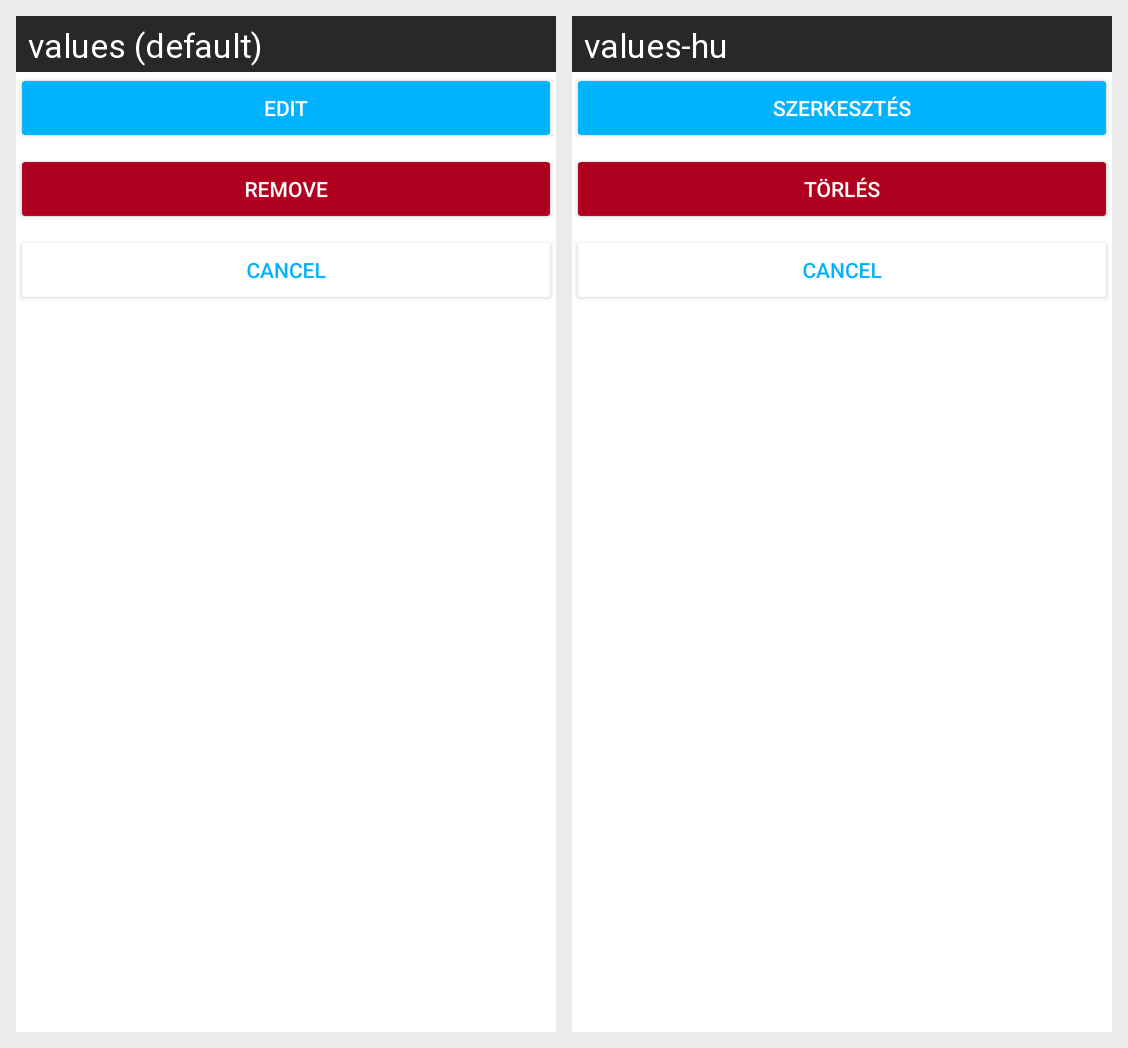

Translations of the strings shown on this Android screen, per locale in the grid:
Android screen res/layout/bottom_sheet_storage_item_details_buttons.xml rendered under 2 locales, left to right: values (default), values-hu. Device: Nexus 5 (rendered at 1080×1920; each locale shown at half size, 540×960, under a caption strip naming it); theme AppTheme.
Strings drawn on this screen, with the default value and each locale's value (text and hints the layout hard-codes, and strings that could not be matched under every locale, appear in the picture but are not listed):

edit
  values: Edit
  values-hu: Szerkesztés

delete
  values: Remove
  values-hu: Törlés
